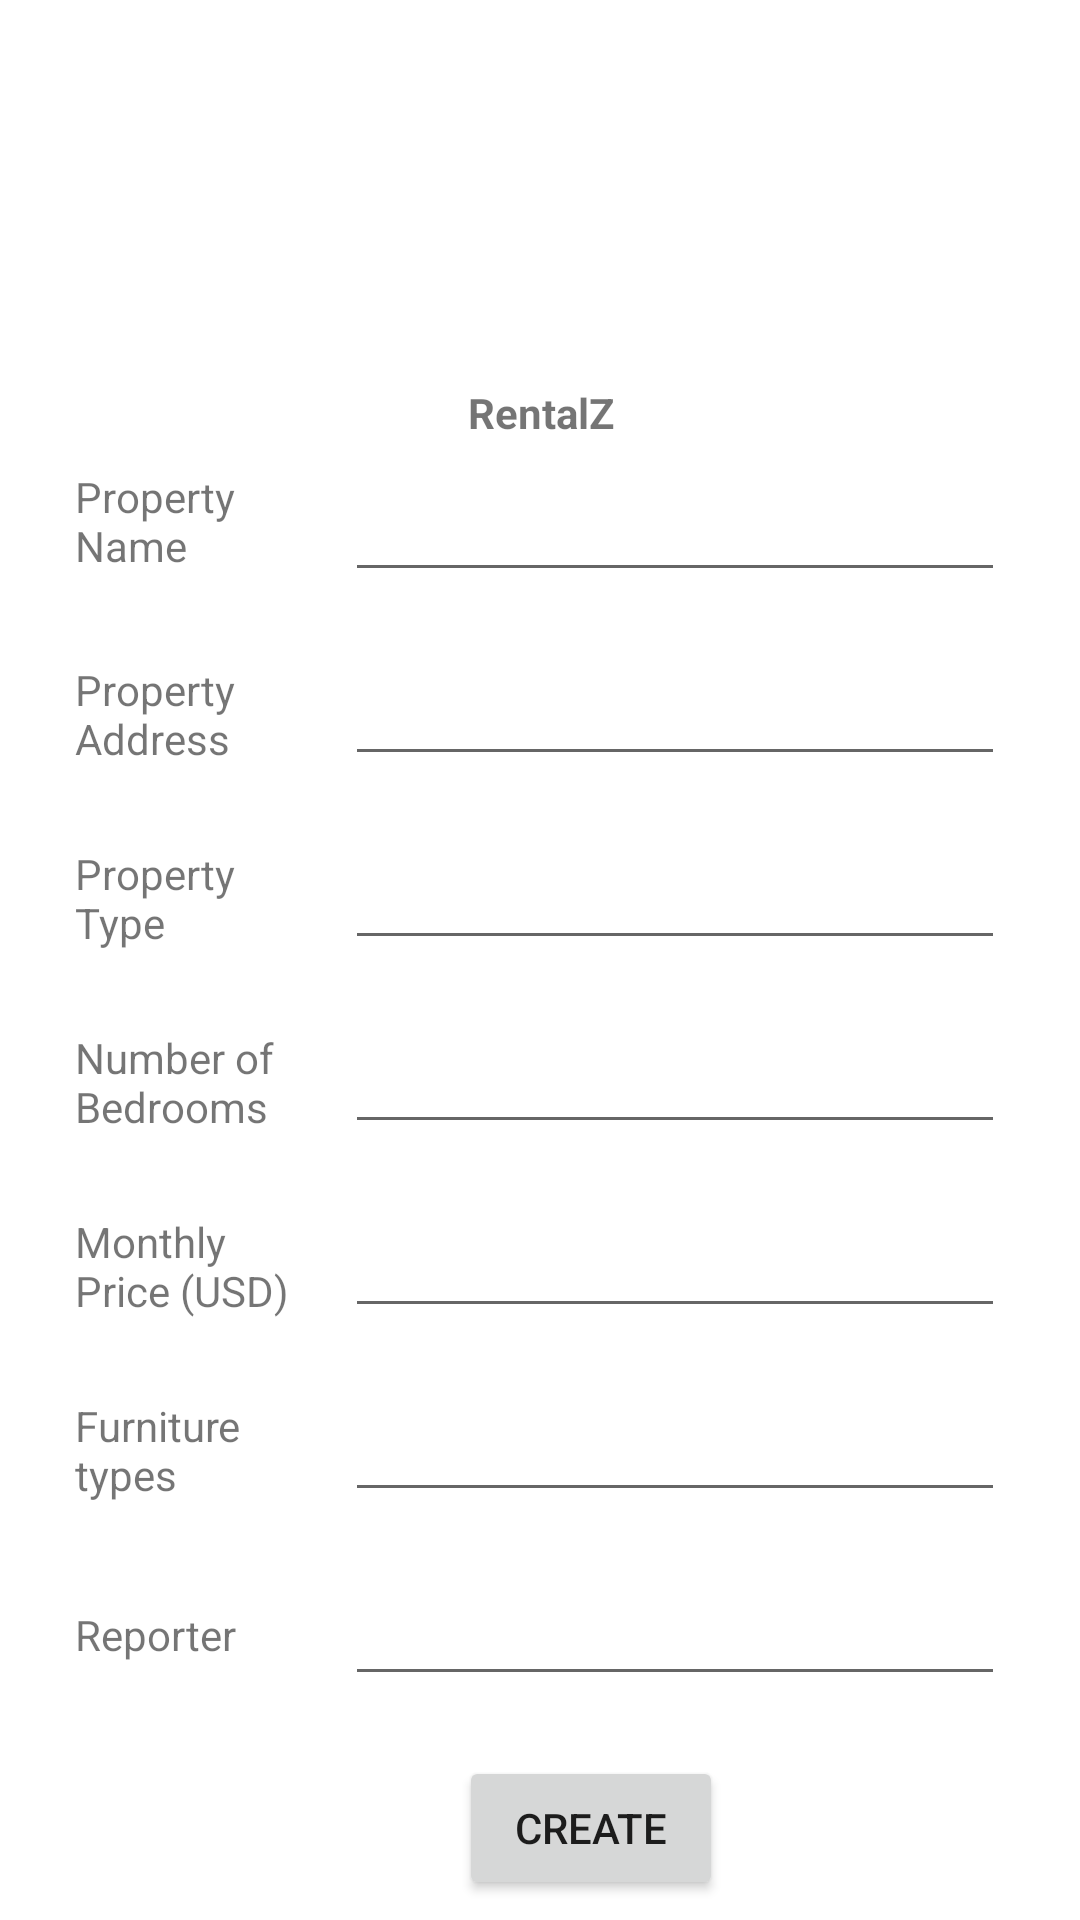

Produce the Android XML layout that renders to this screen, including the resource entries it uses.
<!-- AndroidManifest.xml: application theme Theme.NativeApp -->
<!-- res/layout/activity_main.xml -->
<?xml version="1.0" encoding="utf-8"?>
<androidx.constraintlayout.widget.ConstraintLayout xmlns:android="http://schemas.android.com/apk/res/android"
    xmlns:app="http://schemas.android.com/apk/res-auto"
    xmlns:tools="http://schemas.android.com/tools"
    android:layout_width="match_parent"
    android:layout_height="match_parent"
    tools:context=".MainActivity">

    <TextView
        android:id="@+id/textView6"
        android:layout_width="wrap_content"
        android:layout_height="wrap_content"
        android:layout_marginTop="128dp"
        android:text="@string/logo_app"
        app:layout_constraintEnd_toEndOf="@+id/tvPropertyname"
        app:layout_constraintHorizontal_bias="0.501"
        app:layout_constraintStart_toStartOf="@+id/textView"
        app:layout_constraintTop_toTopOf="parent" />

    <EditText
        android:id="@+id/tvPropertyname"
        android:layout_width="0dp"
        android:layout_height="wrap_content"
        android:layout_marginStart="15dp"
        android:layout_marginTop="156dp"
        android:layout_marginEnd="25dp"
        android:ems="10"
        android:inputType="textPersonName"
        app:layout_constraintEnd_toEndOf="parent"
        app:layout_constraintHorizontal_bias="0.0"
        app:layout_constraintStart_toEndOf="@+id/textView"
        app:layout_constraintTop_toTopOf="parent" />

    <TextView
        android:id="@+id/textView"
        android:layout_width="75dp"
        android:layout_height="0dp"
        android:layout_marginStart="25dp"
        android:text="@string/propertyName"
        app:layout_constraintBottom_toBottomOf="@+id/tvPropertyname"
        app:layout_constraintStart_toStartOf="parent"
        app:layout_constraintTop_toTopOf="@+id/tvPropertyname"
        app:layout_constraintVertical_bias="0.0" />

    <TextView
        android:id="@+id/textView2"
        android:layout_width="75dp"
        android:layout_height="wrap_content"
        android:text="@string/propertyAddress"
        app:layout_constraintBottom_toBottomOf="@+id/tvPropertyaddress"
        app:layout_constraintEnd_toEndOf="@+id/textView"
        app:layout_constraintStart_toStartOf="@+id/textView"
        app:layout_constraintTop_toTopOf="@+id/tvPropertyaddress" />

    <TextView
        android:id="@+id/tvError"
        android:layout_width="0dp"
        android:layout_height="wrap_content"
        android:layout_marginBottom="8dp"
        app:layout_constraintBottom_toTopOf="@+id/tvPropertyname"
        app:layout_constraintEnd_toEndOf="@+id/tvPropertyname"
        app:layout_constraintHorizontal_bias="1.0"
        app:layout_constraintStart_toStartOf="@+id/textView" />

    <Button
        android:id="@+id/btnCreate"
        android:layout_width="wrap_content"
        android:layout_height="wrap_content"
        android:layout_marginTop="20dp"
        android:text="@string/btn_create"
        app:layout_constraintEnd_toEndOf="@+id/tvReporter"
        app:layout_constraintHorizontal_bias="0.577"
        app:layout_constraintStart_toStartOf="@+id/textView14"
        app:layout_constraintTop_toBottomOf="@+id/tvReporter" />

    <TextView
        android:id="@+id/textView10"
        android:layout_width="75dp"
        android:layout_height="wrap_content"
        android:text="@string/propertyType"
        app:layout_constraintBottom_toBottomOf="@+id/tvPropertytype"
        app:layout_constraintEnd_toEndOf="@+id/textView2"
        app:layout_constraintStart_toStartOf="@+id/textView2"
        app:layout_constraintTop_toTopOf="@+id/tvPropertytype" />

    <EditText
        android:id="@+id/tvPropertytype"
        android:layout_width="0dp"
        android:layout_height="wrap_content"
        android:layout_marginTop="20dp"
        android:ems="10"
        android:inputType="textPersonName"
        app:layout_constraintEnd_toEndOf="@+id/tvPropertyaddress"
        app:layout_constraintStart_toStartOf="@+id/tvPropertyaddress"
        app:layout_constraintTop_toBottomOf="@+id/tvPropertyaddress" />

    <TextView
        android:id="@+id/textView11"
        android:layout_width="75dp"
        android:layout_height="wrap_content"
        android:text="@string/bedroom"
        app:layout_constraintBottom_toBottomOf="@+id/tvBedrooms"
        app:layout_constraintEnd_toEndOf="@+id/textView10"
        app:layout_constraintStart_toStartOf="@+id/textView10"
        app:layout_constraintTop_toTopOf="@+id/tvBedrooms" />

    <TextView
        android:id="@+id/textView12"
        android:layout_width="75dp"
        android:layout_height="wrap_content"
        android:text="@string/monthlyRentPrice"
        app:layout_constraintBottom_toBottomOf="@+id/tvPrice"
        app:layout_constraintEnd_toEndOf="@+id/textView11"
        app:layout_constraintStart_toStartOf="@+id/textView11"
        app:layout_constraintTop_toTopOf="@+id/tvPrice" />

    <TextView
        android:id="@+id/textView13"
        android:layout_width="75dp"
        android:layout_height="wrap_content"
        android:text="@string/furnitureType"
        app:layout_constraintBottom_toBottomOf="@+id/tvFurnituretypes"
        app:layout_constraintEnd_toEndOf="@+id/textView12"
        app:layout_constraintStart_toStartOf="@+id/textView12"
        app:layout_constraintTop_toTopOf="@+id/tvFurnituretypes" />

    <TextView
        android:id="@+id/textView14"
        android:layout_width="75dp"
        android:layout_height="wrap_content"
        android:text="@string/reporterName"
        app:layout_constraintBottom_toBottomOf="@+id/tvReporter"
        app:layout_constraintEnd_toEndOf="@+id/textView13"
        app:layout_constraintStart_toStartOf="@+id/textView13"
        app:layout_constraintTop_toTopOf="@+id/tvReporter" />

    <EditText
        android:id="@+id/tvBedrooms"
        android:layout_width="0dp"
        android:layout_height="wrap_content"
        android:layout_marginTop="20dp"
        android:ems="10"
        android:inputType="textPersonName"
        app:layout_constraintEnd_toEndOf="@+id/tvPropertytype"
        app:layout_constraintStart_toStartOf="@+id/tvPropertytype"
        app:layout_constraintTop_toBottomOf="@+id/tvPropertytype" />

    <EditText
        android:id="@+id/tvPrice"
        android:layout_width="0dp"
        android:layout_height="wrap_content"
        android:layout_marginTop="20dp"
        android:ems="10"
        android:inputType="textPersonName"
        app:layout_constraintEnd_toEndOf="@+id/tvBedrooms"
        app:layout_constraintHorizontal_bias="0.0"
        app:layout_constraintStart_toStartOf="@+id/tvBedrooms"
        app:layout_constraintTop_toBottomOf="@+id/tvBedrooms" />

    <EditText
        android:id="@+id/tvFurnituretypes"
        android:layout_width="0dp"
        android:layout_height="wrap_content"
        android:layout_marginTop="20dp"
        android:ems="10"
        android:inputType="textPersonName"
        app:layout_constraintEnd_toEndOf="@+id/tvPrice"
        app:layout_constraintHorizontal_bias="1.0"
        app:layout_constraintStart_toStartOf="@+id/tvPrice"
        app:layout_constraintTop_toBottomOf="@+id/tvPrice" />

    <EditText
        android:id="@+id/tvReporter"
        android:layout_width="0dp"
        android:layout_height="wrap_content"
        android:layout_marginTop="20dp"
        android:ems="10"
        android:inputType="textPersonName"
        app:layout_constraintEnd_toEndOf="@+id/tvFurnituretypes"
        app:layout_constraintHorizontal_bias="0.0"
        app:layout_constraintStart_toStartOf="@+id/tvFurnituretypes"
        app:layout_constraintTop_toBottomOf="@+id/tvFurnituretypes" />

    <EditText
        android:id="@+id/tvPropertyaddress"
        android:layout_width="0dp"
        android:layout_height="wrap_content"
        android:layout_marginTop="20dp"
        android:ems="10"
        android:inputType="textPersonName"
        app:layout_constraintEnd_toEndOf="@+id/tvPropertyname"
        app:layout_constraintStart_toStartOf="@+id/tvPropertyname"
        app:layout_constraintTop_toBottomOf="@+id/tvPropertyname" />

</androidx.constraintlayout.widget.ConstraintLayout>
<!-- resources referenced by this layout -->
<resources>
  <string name="bedroom">Number of Bedrooms</string>
  <string name="btn_create">Create</string>
  <string name="furnitureType">Furniture types</string>
  <string name="logo_app"><b>RentalZ</b></string>
  <string name="monthlyRentPrice">Monthly Price (USD)</string>
  <string name="propertyAddress">Property Address</string>
  <string name="propertyName">Property Name</string>
  <string name="propertyType">Property Type</string>
  <string name="reporterName">Reporter</string>
  <style name="Theme.NativeApp" parent="Theme.MaterialComponents.DayNight.DarkActionBar">
          
          <item name="colorPrimary">@color/purple_500</item>
          <item name="colorPrimaryVariant">@color/purple_700</item>
          <item name="colorOnPrimary">@color/white</item>
          
          <item name="colorSecondary">@color/teal_200</item>
          <item name="colorSecondaryVariant">@color/teal_700</item>
          <item name="colorOnSecondary">@color/black</item>
          
          <item name="android:statusBarColor" tools:targetApi="l">?attr/colorPrimaryVariant</item>
          
      </style>
  <!-- not gathered from this repository: default colours our renderer supplied (Android Studio template values) -->
  <color name="purple_500">#FF6200EE</color>
  <color name="purple_700">#FF3700B3</color>
  <color name="teal_200">#FF03DAC5</color>
  <color name="teal_700">#FF018786</color>
  <color name="black">#FF000000</color>
  <color name="white">#FFFFFFFF</color>
</resources>
